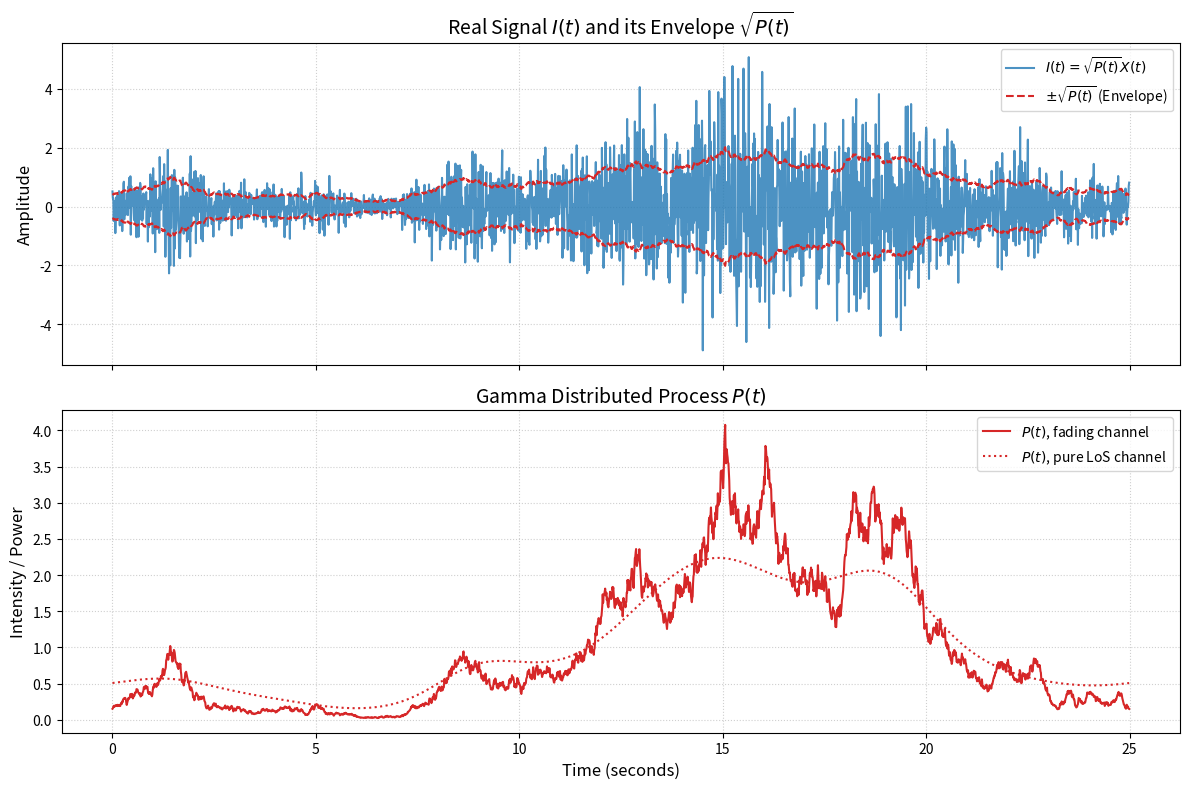

This chart was generated by the following Python code:
import numpy as np
import matplotlib.pyplot as plt
from scipy.stats import norm, gamma

# 1. Parameter Setup
H_m1 = 1.0
H_m2 = 2.0
D = 0.3
tauc = 5
H_var_param = H_m2 - H_m1 ** 2  # named H_var_param to avoid conflict with python's built-in var

# Let's set a value for k (e.g., k = 4) to control the mean and variance
k = 1.0 

# Target Gamma distribution parameters
# Mean of P(t) = k * H_m1
# Variance of P(t) = k * H_m2 / 2
target_mean = k * H_m1
target_var = k * H_m2 / 2.0

target_meanLoS = k
target_varLoS = k / 2.0


# Gamma distribution shape (alpha) and scale (beta) parameters:
# mean = alpha * beta, variance = alpha * beta^2
beta = target_var / target_mean          # scale
alpha = target_mean / beta               # shape

betaLoS = target_varLoS / target_meanLoS          # scale
alphaLoS = target_meanLoS / betaLoS               # shape

# Time and sampling settings
fs = 100.0              # Sampling frequency = 100 Hz (sampling interval dt = 1/100)
dt = 1.0 / fs
T = 25.0                # Total duration in seconds
t = np.arange(0, T, dt)
N = len(t)

# 2. Generate Correlated Gaussian Process Z(t)
# We use the FFT-based spectral synthesis method to match the target correlation structure.
# Lags corresponding to the periodic circular correlation
lags = np.minimum(np.arange(N), N - np.arange(N)) * dt

# Target Autocovariance K_P(tau)
term1 = (H_m1**2) * np.exp(-D * (lags**2) * np.log(2) / 2.0)
term2 = H_var_param * np.maximum(0, 1.0 - lags / tauc)
K_P = (k / 2.0) * (term1 + term2)

# Target Autocovariance without fading K_P2(tau)
term1LoS = np.exp(-D * (lags**2) * np.log(2) / 2.0)
K_PLoS = (k / 2.0) * term1LoS


# Normalized Autocorrelation function for the underlying Gaussian process Z(t)
rho_Z = K_P / K_P[0]
rho_ZLoS = K_PLoS / K_PLoS[0]

# Compute power spectrum density of Z (FFT of the autocorrelation)
S = np.fft.fft(rho_Z).real
S = np.clip(S, 0, None)  # Clip negative values due to numerical precision
SLoS = np.fft.fft(rho_ZLoS).real
SLoS = np.clip(SLoS, 0, None)  # Clip negative values due to numerical precision

# Generate white Gaussian noise and filter it in the frequency domain
epsilon = np.random.normal(0, 1, N)
Z_fft = np.fft.fft(epsilon) * np.sqrt(S)
Z = np.fft.ifft(Z_fft).real
Z_fftLoS = np.fft.fft(epsilon) * np.sqrt(SLoS)
ZLoS = np.fft.ifft(Z_fftLoS).real

# Standardize Z to ensure mean 0 and variance 1
Z = (Z - np.mean(Z)) / np.std(Z)
ZLoS = (ZLoS - np.mean(ZLoS)) / np.std(ZLoS)

# 3. Map Gaussian process Z(t) to Gamma process P(t)
# Map Z to uniform [0, 1] using standard normal CDF, then to Gamma using inverse CDF (PPF)
U = norm.cdf(Z)
U = np.clip(U, 1e-15, 1.0 - 1e-15)  # Avoid numerical boundary issues
P = gamma.ppf(U, a=alpha, scale=beta)
ULoS = norm.cdf(ZLoS)
ULoS = np.clip(ULoS, 1e-15, 1.0 - 1e-15)  # Avoid numerical boundary issues
PLoS = gamma.ppf(ULoS, a=alphaLoS, scale=betaLoS)

# 4. Generate White Noise X(t) and Real Signal I(t)
X = np.random.normal(0, 1, N)
I = np.sqrt(P) * X

# 5. Plotting the Results
fig, axes = plt.subplots(2, 1, figsize=(12, 8), sharex=True)

# Subplot 1: Real Signal I(t)
axes[0].plot(t, I, color='tab:blue', alpha=0.8, label=r'$I(t) = \sqrt{P(t)}X(t)$')
axes[0].plot(t, np.sqrt(P), color='tab:red', linestyle='--', linewidth=1.5, label=r'$\pm\sqrt{P(t)}$ (Envelope)')
axes[0].plot(t, -np.sqrt(P), color='tab:red', linestyle='--', linewidth=1.5)
axes[0].set_ylabel('Amplitude', fontsize=12)
axes[0].set_title(r'Real Signal $I(t)$ and its Envelope $\sqrt{P(t)}$', fontsize=14)
axes[0].grid(True, linestyle=':', alpha=0.6)
axes[0].legend(loc='upper right')

# Subplot 2: Gamma Distributed Process P(t)
axes[1].plot(t, P, color='tab:red', label=r'$P(t)$, fading channel')
axes[1].plot(t, PLoS, color='tab:red', linestyle=':', label=r'$P(t)$, pure LoS channel ')
##axes[1].axhline(y=target_mean, color='black', linestyle=':', label=f'Expected Mean = {target_mean:.1f}')
axes[1].set_xlabel('Time (seconds)', fontsize=12)
axes[1].set_ylabel('Intensity / Power', fontsize=12)
axes[1].set_title(r'Gamma Distributed Process $P(t)$', fontsize=14)
axes[1].grid(True, linestyle=':', alpha=0.6)
axes[1].legend(loc='upper right')

plt.tight_layout()
plt.show()
